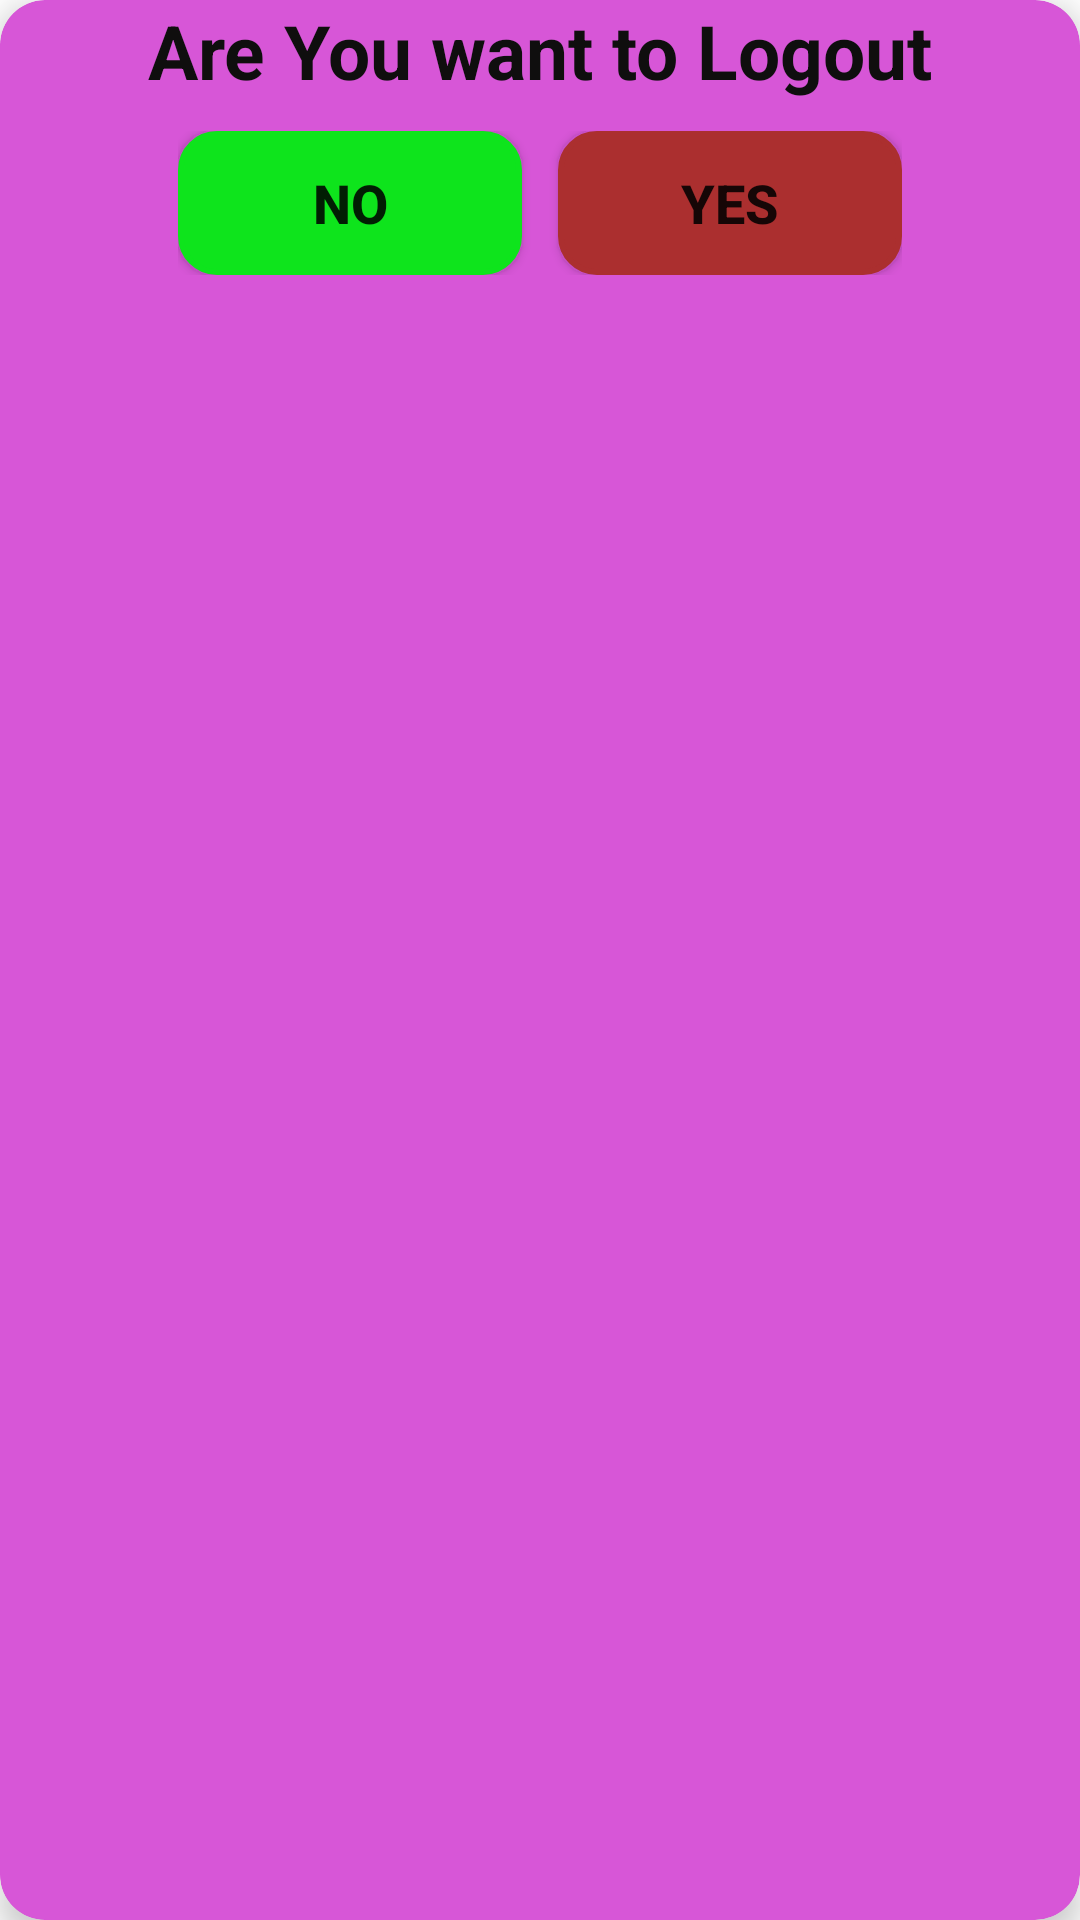

Produce the Android XML layout that renders to this screen, including the resource entries it uses.
<!-- AndroidManifest.xml: application theme Theme.Scrap2cash -->
<!-- res/layout/logout_popup.xml -->
<?xml version="1.0" encoding="utf-8"?>
<androidx.cardview.widget.CardView xmlns:android="http://schemas.android.com/apk/res/android"
    android:layout_width="match_parent"
    xmlns:app="http://schemas.android.com/apk/res-auto"
    android:orientation="vertical"
    android:backgroundTint="#D756D7"
    app:cardCornerRadius="15dp"
    app:cardElevation="6dp"
    android:layout_height="match_parent">
    <LinearLayout
        android:layout_width="wrap_content"
        android:layout_height="wrap_content"
        android:layout_gravity="center_horizontal"
        android:orientation="vertical">
    <TextView
        android:layout_width="wrap_content"
        android:layout_height="wrap_content"
        android:text="Are You want to Logout"
        android:textSize="25sp"
        android:layout_gravity="center_horizontal"
        android:textStyle="bold"
        android:textColor="#0F0E0E"/>
    <LinearLayout
        android:layout_width="match_parent"
        android:layout_height="match_parent"
        android:padding="10dp"
        android:orientation="horizontal">
        <androidx.appcompat.widget.AppCompatButton
            android:layout_width="match_parent"
            android:layout_height="match_parent"
            android:id="@+id/no"
            android:text="No"
            android:layout_weight="1"
            android:textSize="18sp"
            android:clickable="true"
            android:focusable="true"
            android:background="@drawable/roundedbox_background"
            android:layout_marginRight="6dp"
            android:backgroundTint="#0EE41C"
            android:textStyle="bold"/>
        <androidx.appcompat.widget.AppCompatButton
            android:layout_width="match_parent"
            android:layout_height="match_parent"
            android:id="@+id/yes"
            android:text="Yes"
            android:background="@drawable/roundedbox_background"
            android:layout_marginLeft="6dp"
            android:layout_weight="1"
            android:textSize="18sp"
            android:clickable="true"
            android:focusable="true"
            android:backgroundTint="#AB2F2F"
            android:textStyle="bold"/>

    </LinearLayout>
    </LinearLayout>
</androidx.cardview.widget.CardView>
<!-- resources referenced by this layout -->
<resources>
  <!-- drawable roundedbox_background (drawable) -->
  <?xml version="1.0" encoding="utf-8"?>
  <shape xmlns:android="http://schemas.android.com/apk/res/android"
      android:shape="rectangle">
  
      
      <solid android:color="#FFFFFF" />
  
  
      
      <stroke
          android:width="2dp"
          android:color="#FF6200EE" />
  
      
      <corners android:radius="12dp" />
  
      
      <padding
          android:left="8dp"
          android:top="8dp"
          android:right="8dp"
          android:bottom="8dp" />
  </shape>
  <style name="Theme.Scrap2cash" parent="Theme.MaterialComponents.DayNight.DarkActionBar">
          
          <item name="colorPrimary">@color/purple_500</item>
          <item name="colorPrimaryVariant">@color/purple_700</item>
          <item name="colorOnPrimary">@color/white</item>
          
          <item name="colorSecondary">@color/teal_200</item>
          <item name="colorSecondaryVariant">@color/teal_700</item>
          <item name="colorOnSecondary">@color/toolbar_bg</item>
          
          <item name="android:statusBarColor">?attr/colorPrimaryVariant</item>
          
      </style>
  <color name="purple_500">#FF6200EE</color>
  <color name="purple_700">#FF3700B3</color>
  <color name="white">#FFFFFFFF</color>
  <color name="teal_200">#FF03DAC5</color>
  <color name="teal_700">#FF018786</color>
  <color name="toolbar_bg">#B0E0B3</color>
</resources>
